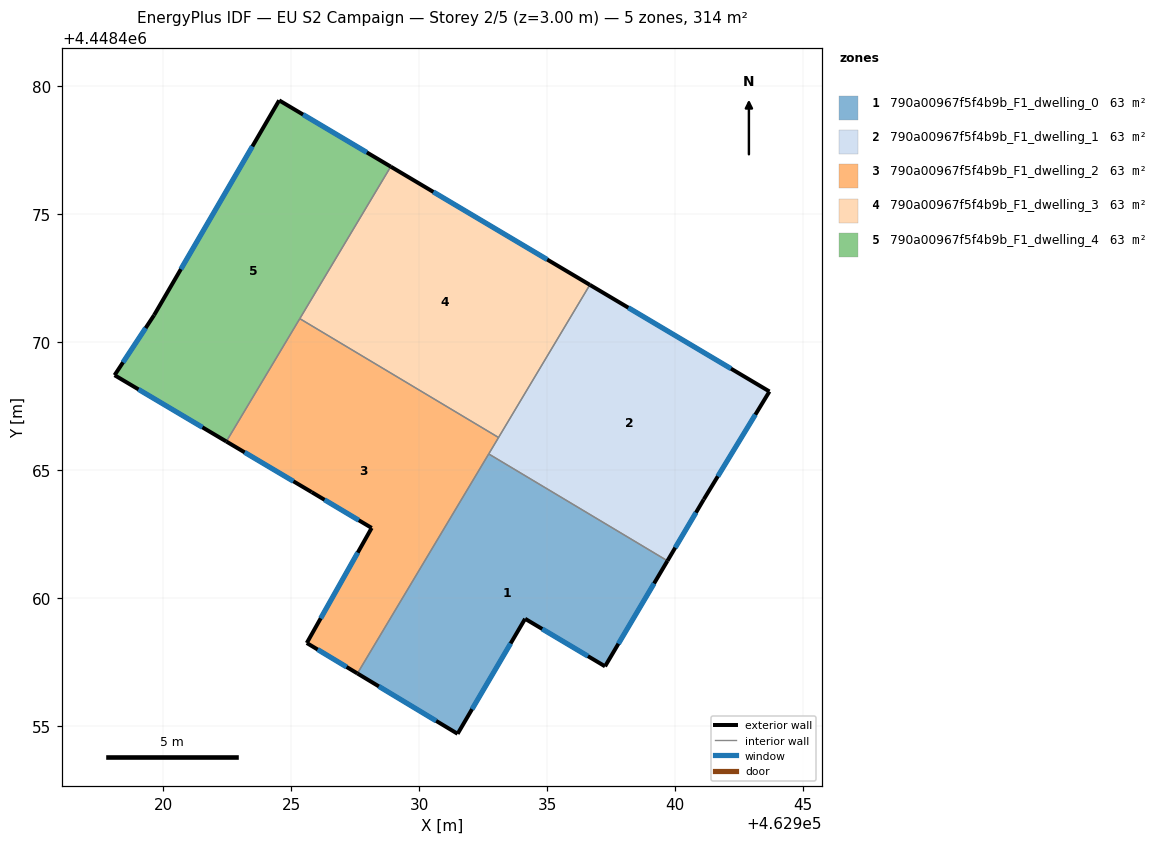
=== STOREY PLAN SPEC (per zone: floor XY polygon, exterior-wall plan segments, windows/doors) ===
zone 1: 790a00967f5f4b9b_F1_dwelling_0  (62.7 m²)
  floor: (462939.70, 4448461.46) (462937.27, 4448457.34) (462934.14, 4448459.20) (462931.51, 4448454.71) (462927.59, 4448457.07) (462932.72, 4448465.64)
  exterior wall: (462927.59, 4448457.07) – (462931.51, 4448454.71)  [4.6 m]
    window: (462928.43, 4448456.56) – (462930.67, 4448455.21)  [4.5 m²]
  exterior wall: (462937.27, 4448457.34) – (462939.70, 4448461.46)  [4.8 m]
    window: (462937.79, 4448458.23) – (462939.18, 4448460.58)  [4.7 m²]
  exterior wall: (462934.14, 4448459.20) – (462937.27, 4448457.34)  [3.6 m]
    window: (462934.81, 4448458.80) – (462936.60, 4448457.74)  [3.6 m²]
  exterior wall: (462931.51, 4448454.71) – (462934.14, 4448459.20)  [5.2 m]
    window: (462932.07, 4448455.67) – (462933.58, 4448458.24)  [5.1 m²]
  interior walls: 2
zone 2: 790a00967f5f4b9b_F1_dwelling_1  (62.7 m²)
  floor: (462943.69, 4448468.08) (462941.12, 4448463.86) (462939.70, 4448461.46) (462932.72, 4448465.64) (462936.67, 4448472.25)
  exterior wall: (462941.12, 4448463.86) – (462943.69, 4448468.08)  [4.9 m]
    window: (462941.67, 4448464.77) – (462943.14, 4448467.18)  [4.8 m²]
  exterior wall: (462939.70, 4448461.46) – (462941.12, 4448463.86)  [2.8 m]
    window: (462940.01, 4448461.98) – (462940.82, 4448463.35)  [2.7 m²]
  exterior wall: (462943.69, 4448468.08) – (462936.67, 4448472.25)  [8.2 m]
    window: (462942.18, 4448468.97) – (462938.17, 4448471.35)  [8.0 m²]
  interior walls: 3
zone 3: 790a00967f5f4b9b_F1_dwelling_2  (62.7 m²)
  floor: (462933.11, 4448466.28) (462927.59, 4448457.07) (462925.62, 4448458.26) (462928.15, 4448462.75) (462925.81, 4448464.15) (462922.47, 4448466.13) (462925.34, 4448470.92)
  exterior wall: (462925.62, 4448458.26) – (462927.59, 4448457.07)  [2.3 m]
    window: (462926.04, 4448458.00) – (462927.17, 4448457.32)  [2.3 m²]
  exterior wall: (462928.15, 4448462.75) – (462925.62, 4448458.26)  [5.2 m]
    window: (462927.61, 4448461.79) – (462926.16, 4448459.22)  [5.1 m²]
  exterior wall: (462925.81, 4448464.15) – (462928.15, 4448462.75)  [2.7 m]
    window: (462926.31, 4448463.85) – (462927.65, 4448463.05)  [2.7 m²]
  exterior wall: (462922.47, 4448466.13) – (462925.81, 4448464.15)  [3.9 m]
    window: (462923.19, 4448465.70) – (462925.09, 4448464.57)  [3.8 m²]
  interior walls: 4
zone 4: 790a00967f5f4b9b_F1_dwelling_3  (62.7 m²)
  floor: (462936.67, 4448472.25) (462933.11, 4448466.28) (462925.34, 4448470.92) (462928.90, 4448476.86)
  exterior wall: (462936.67, 4448472.25) – (462928.90, 4448476.86)  [9.0 m]
    window: (462935.01, 4448473.23) – (462930.56, 4448475.87)  [8.9 m²]
  interior walls: 3
zone 5: 790a00967f5f4b9b_F1_dwelling_4  (62.7 m²)
  floor: (462928.90, 4448476.86) (462922.47, 4448466.13) (462918.11, 4448468.72) (462919.65, 4448471.06) (462924.54, 4448479.45)
  exterior wall: (462928.90, 4448476.86) – (462924.54, 4448479.45)  [5.1 m]
    window: (462927.96, 4448477.42) – (462925.47, 4448478.90)  [5.0 m²]
  exterior wall: (462918.11, 4448468.72) – (462922.47, 4448466.13)  [5.1 m]
    window: (462919.04, 4448468.16) – (462921.54, 4448466.68)  [5.0 m²]
  exterior wall: (462919.65, 4448471.06) – (462918.11, 4448468.72)  [2.8 m]
    window: (462919.32, 4448470.56) – (462918.44, 4448469.22)  [2.8 m²]
  exterior wall: (462924.54, 4448479.45) – (462919.65, 4448471.06)  [9.7 m]
    window: (462923.49, 4448477.65) – (462920.70, 4448472.86)  [9.5 m²]
  interior walls: 2

=== DERIVED (storey summary) ===
Building: EU S2 Campaign
Storey: 2 of 5  (floor level z = 3.00 m)
Storey gross floor area: 313.6 m²
Zones on this storey: 5
  - 790a00967f5f4b9b_F1_dwelling_0: floor 62.7 m²; exterior wall 18.2 m (54.6 m²); 4 window(s) 17.8 m²; WWR 32.7%
  - 790a00967f5f4b9b_F1_dwelling_1: floor 62.7 m²; exterior wall 15.9 m (47.6 m²); 3 window(s) 15.6 m²; WWR 32.7%
  - 790a00967f5f4b9b_F1_dwelling_2: floor 62.7 m²; exterior wall 14.1 m (42.2 m²); 4 window(s) 13.8 m²; WWR 32.7%
  - 790a00967f5f4b9b_F1_dwelling_3: floor 62.7 m²; exterior wall 9.0 m (27.1 m²); 1 window(s) 8.9 m²; WWR 32.7%
  - 790a00967f5f4b9b_F1_dwelling_4: floor 62.7 m²; exterior wall 22.7 m (68.0 m²); 4 window(s) 22.2 m²; WWR 32.7%
Zone adjacency (shared interzone walls):
  - 790a00967f5f4b9b_F1_dwelling_0 ↔ 790a00967f5f4b9b_F1_dwelling_1
  - 790a00967f5f4b9b_F1_dwelling_0 ↔ 790a00967f5f4b9b_F1_dwelling_2
  - 790a00967f5f4b9b_F1_dwelling_1 ↔ 790a00967f5f4b9b_F1_dwelling_2
  - 790a00967f5f4b9b_F1_dwelling_1 ↔ 790a00967f5f4b9b_F1_dwelling_3
  - 790a00967f5f4b9b_F1_dwelling_2 ↔ 790a00967f5f4b9b_F1_dwelling_3
  - 790a00967f5f4b9b_F1_dwelling_2 ↔ 790a00967f5f4b9b_F1_dwelling_4
  - 790a00967f5f4b9b_F1_dwelling_3 ↔ 790a00967f5f4b9b_F1_dwelling_4